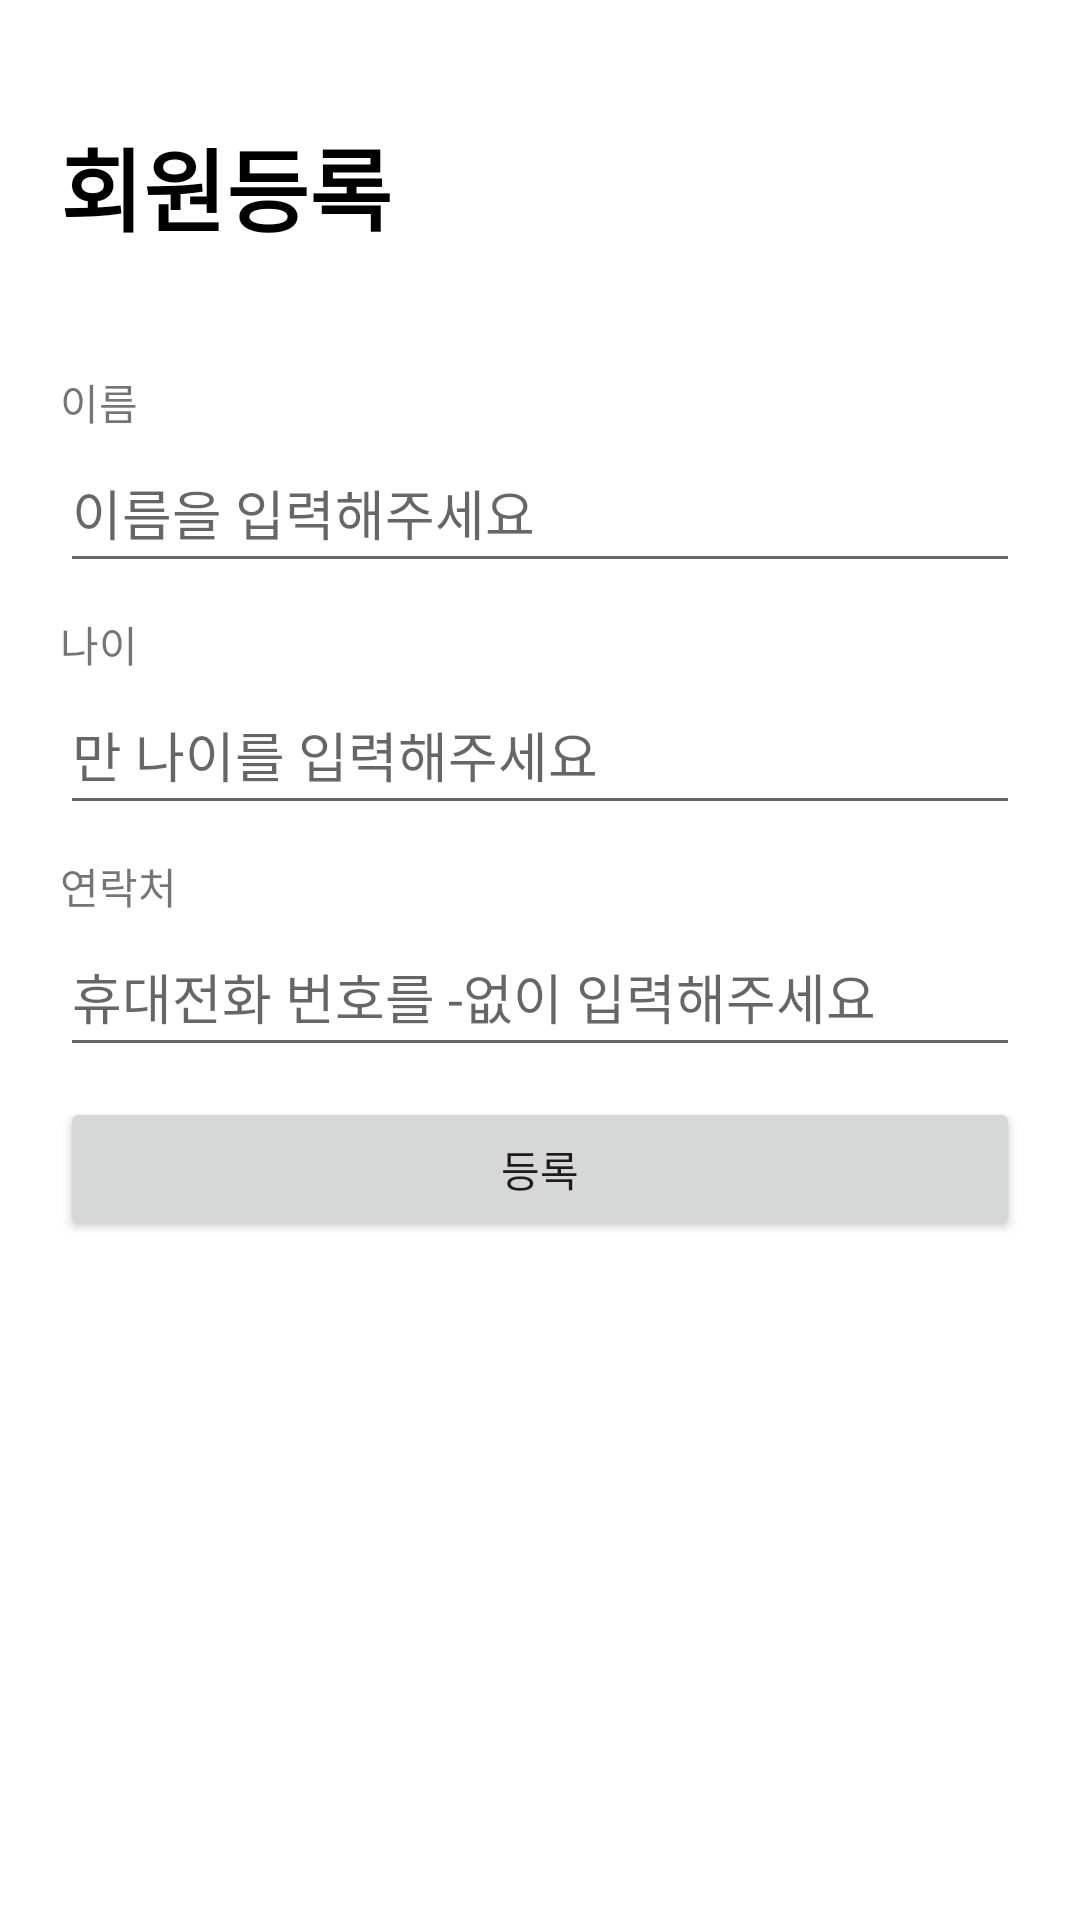

Android layout source for this screen:
<!-- AndroidManifest.xml: application theme Theme.MemberManager -->
<!-- res/layout/activity_add_member.xml -->
<?xml version="1.0" encoding="utf-8"?>
<LinearLayout
    xmlns:android="http://schemas.android.com/apk/res/android"
    android:layout_width="match_parent"
    android:layout_height="match_parent"
    android:orientation="vertical"
    android:paddingTop="40dp"
    android:paddingHorizontal="20dp">

    <TextView
        android:layout_width="match_parent"
        android:layout_height="wrap_content"
        android:textSize="30dp"
        android:textStyle="bold"
        android:text="회원등록"
        android:textColor="@color/black"
        android:layout_marginBottom="40dp"/>

    <TextView
        android:layout_width="match_parent"
        android:layout_height="wrap_content"
        android:text="이름"/>
    <EditText
        android:id="@+id/inputName"
        android:layout_width="match_parent"
        android:layout_height="50dp"
        android:hint="@string/name_hint"
        android:layout_marginBottom="10dp" />
    <TextView
        android:layout_width="match_parent"
        android:layout_height="wrap_content"
        android:text="나이" />
    <EditText
        android:id="@+id/inputAge"
        android:layout_width="match_parent"
        android:layout_height="50dp"
        android:hint="@string/age_hint"
        android:layout_marginBottom="10dp"
        android:inputType="numberSigned"/>
    <TextView
        android:layout_width="match_parent"
        android:layout_height="wrap_content"
        android:text="연락처" />
    <EditText
        android:id="@+id/inputMobile"
        android:layout_width="match_parent"
        android:layout_height="50dp"
        android:hint="@string/mobile_hint"
        android:layout_marginBottom="10dp"
        android:inputType="numberSigned"/>

    <Button
        android:id="@+id/addBtn"
        android:layout_width="match_parent"
        android:layout_height="wrap_content"
        android:text="등록" />

</LinearLayout>
<!-- resources referenced by this layout -->
<resources>
  <color name="black">#FF000000</color>
  <string name="age_hint">만 나이를 입력해주세요</string>
  <string name="mobile_hint">휴대전화 번호를 -없이 입력해주세요</string>
  <string name="name_hint">이름을 입력해주세요</string>
  <style name="Theme.MemberManager" parent="Theme.MaterialComponents.DayNight.DarkActionBar">
          
          <item name="colorPrimary">@color/purple_500</item>
          <item name="colorPrimaryVariant">@color/purple_700</item>
          <item name="colorOnPrimary">@color/light_gray</item>
          
          <item name="colorSecondary">@color/teal_200</item>
          <item name="colorSecondaryVariant">@color/teal_700</item>
          <item name="colorOnSecondary">@color/black</item>
          
          <item name="android:statusBarColor">?attr/colorPrimaryVariant</item>
          
      </style>
  <color name="purple_500">#FF6200EE</color>
  <color name="purple_700">#FF3700B3</color>
  <color name="light_gray">#d3d3d3</color>
  <color name="teal_200">#FF03DAC5</color>
  <color name="teal_700">#FF018786</color>
</resources>
